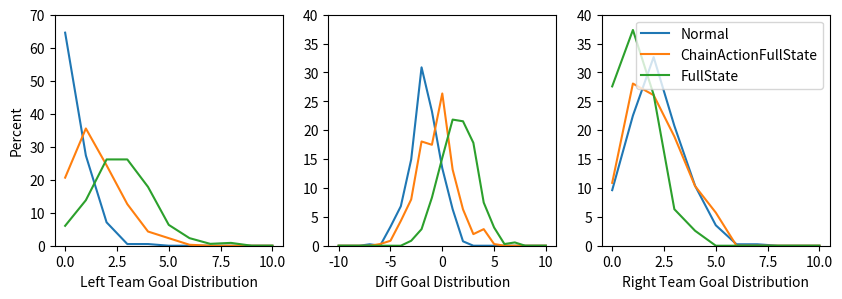

Here is the Python script that generated this plot:
data = {'simple': {
            'left': [64.56, 27.34, 7.09, 0.51, 0.51, 0, 0, 0, 0, 0, 0],
            'right': [9.62, 22.53, 32.66, 20.76, 10.38, 3.54, 0.25, 0.25, 0, 0, 0],
            'diff': [0, 0, 0, 0.25, 0.0, 3.29, 6.84, 14.94, 30.89, 23.29, 13.42, 6.33, 0.76, 0, 0, 0, 0, 0, 0, 0, 0],
            'win': [7.09, 8.19],
            'goal': [0.45, 2.13]},
        'full': {
            'left': [6.03, 13.79, 26.15, 26.15, 17.82, 6.32, 2.3, 0.57, 0.86, 0, 0],
            'right': [27.59, 37.36, 26.15, 6.32, 2.59, 0, 0, 0, 0, 0, 0],
            'diff': [0, 0, 0, 0, 0, 0, 0, 0.86, 2.87, 8.33, 15.23, 21.84, 21.55, 17.82, 7.47, 3.16, 0.29, 0.57, 0, 0, 0],
            'win': [72.7, 85.76],
            'goal': [2.72, 1.19]},
        'chain': {
            'left': [20.63, 35.53, 24.36, 12.61, 4.3, 2.29, 0.29, 0, 0, 0, 0],
            'right': [10.89, 28.08, 26.07, 18.91, 10.32, 5.73, 0, 0, 0, 0, 0],
            'diff': [0, 0, 0, 0, 0.29, 0.86, 4.3, 8.02, 18.05, 17.48, 26.36, 13.18, 6.3, 2.01, 2.87, 0.29, 0, 0, 0, 0, 0],
            'win': [24.64, 33.46],
            'goal': [1.59, 2.09]}
        }

from matplotlib import pyplot as plt

f, axs = plt.subplots(1, 3, figsize=(10, 3))

axs[0].plot(range(0, 11), data['simple']['left'], range(0, 11), data['chain']['left'], range(0, 11), data['full']['left'])
axs[0].set_ylim(0, 70)
axs[0].set_ylabel('Percent')
axs[0].set_xlabel('Left Team Goal Distribution')
axs[1].plot(range(-10, 11), data['simple']['diff'], range(-10, 11), data['chain']['diff'], range(-10, 11), data['full']['diff'])
axs[1].set_ylim(0, 40)
axs[1].set_xlabel('Diff Goal Distribution')
axs[2].plot(range(0, 11), data['simple']['right'], range(0, 11), data['chain']['right'], range(0, 11), data['full']['right'])
axs[2].set_ylim(0, 40)
axs[2].legend(['Normal', 'ChainActionFullState', 'FullState'])
axs[2].set_xlabel('Right Team Goal Distribution')
plt.show()

import math
a = [0.0199, 0.0198, 0.0211, 0.0194, 0.0204, 0.0197, 0.0227, 0.0196, 0.0187, 0.0211]
for d in a:
    x = d * 105
    y = d * 64
    diff = math.sqrt(x * x + y * y)
    print(diff)

a = [143, 181, 145, 183, 185,203,142,149,204,143]
for r in a:
    d = r / 10000
    ang = d * 360
    # print(ang)
    dist = d * 3
    print(dist)